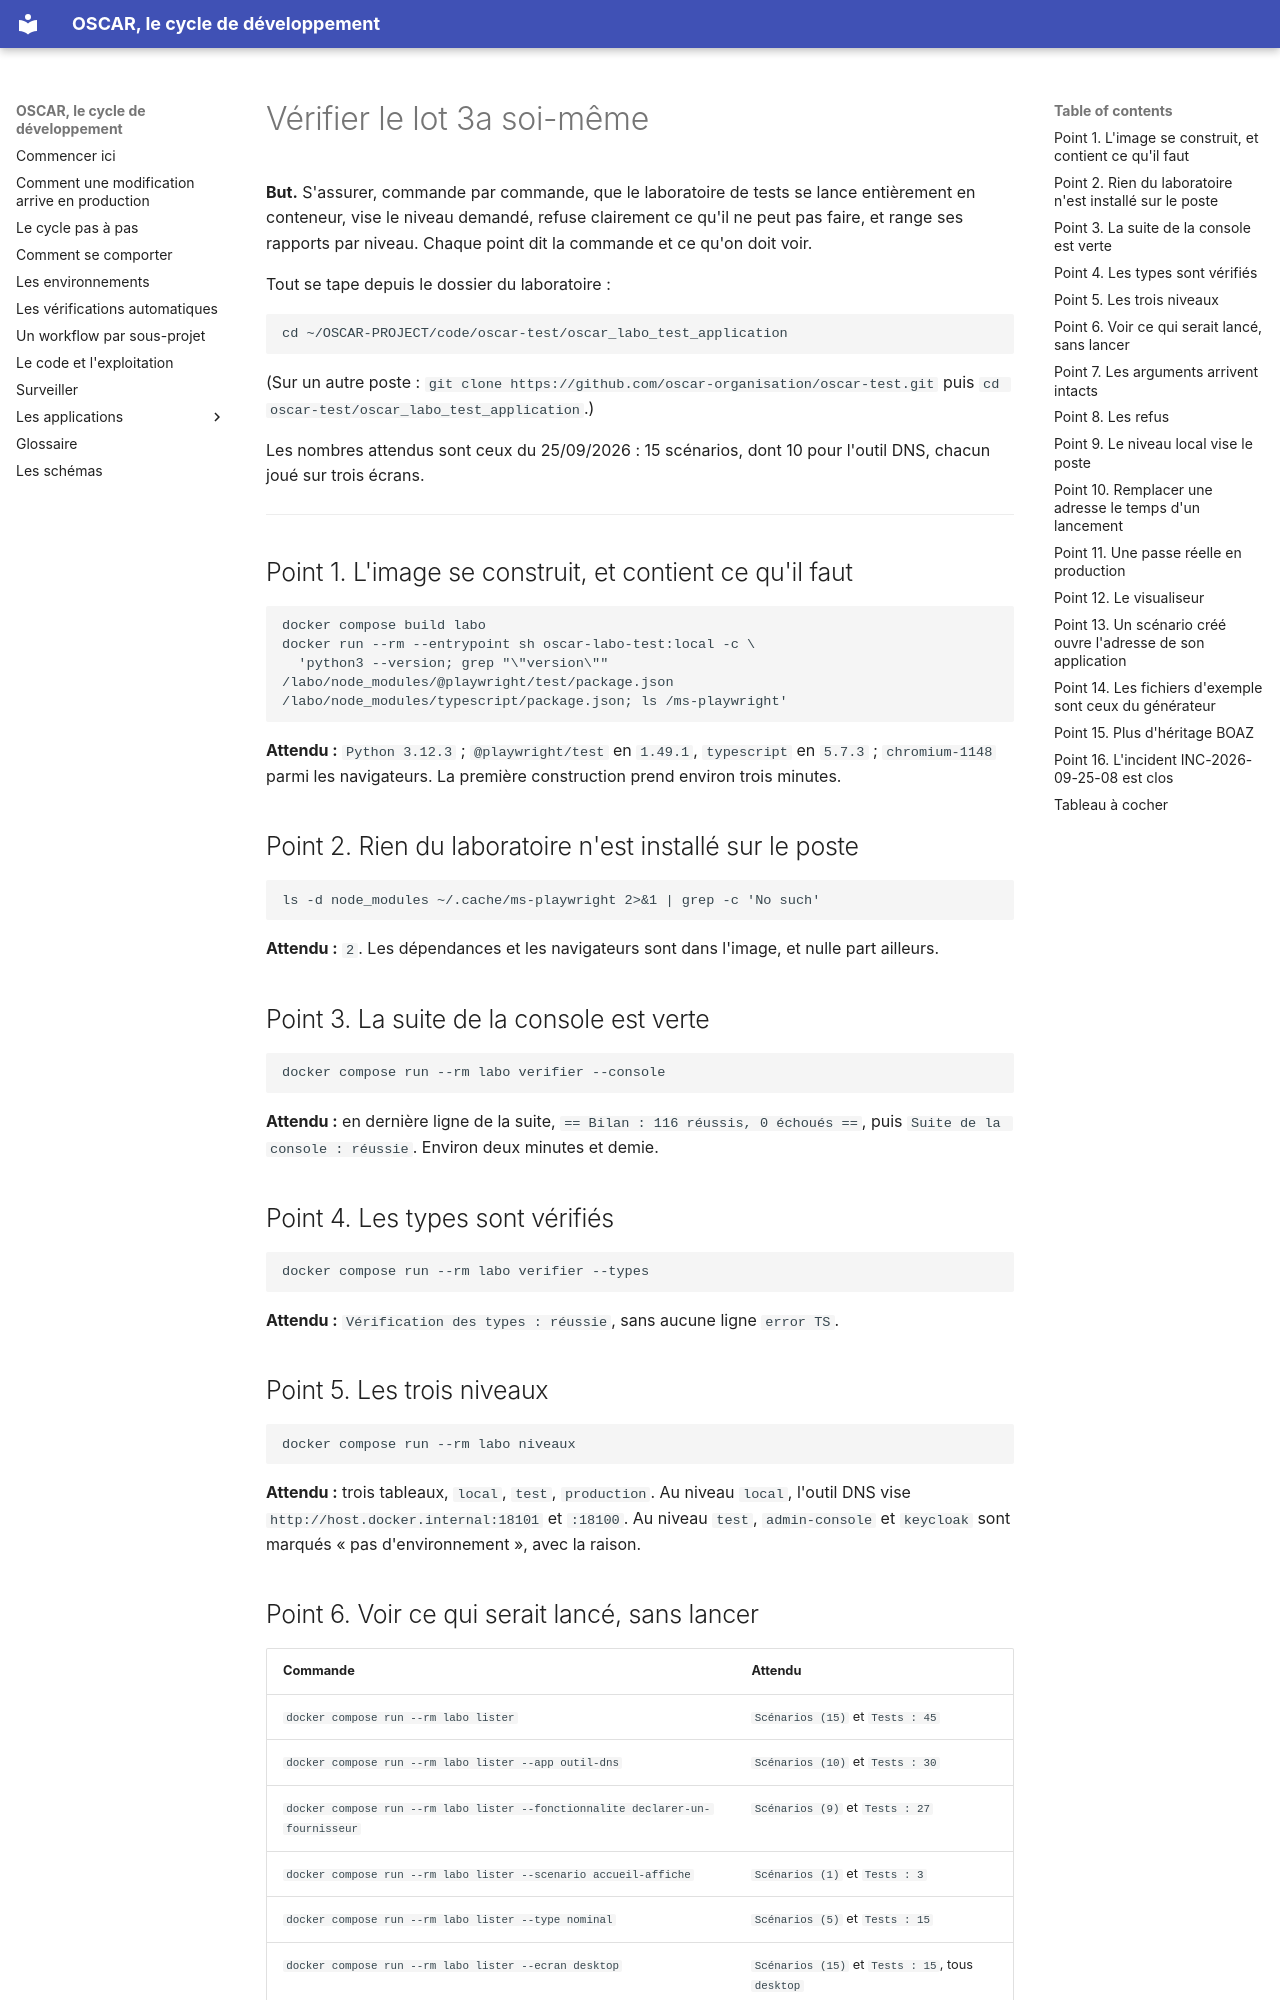

repository: oscar-organisation/oscar-general-gouvernance-project · page: evolutions/2026-09-cycle-de-developpement/rapport-evolution/test-manuel-lot3a/index.html · generator: mkdocs

# Vérifier le lot 3a soi-même

**But.** S'assurer, commande par commande, que le laboratoire de tests se lance
entièrement en conteneur, vise le niveau demandé, refuse clairement ce qu'il ne
peut pas faire, et range ses rapports par niveau. Chaque point dit la commande
et ce qu'on doit voir.

Tout se tape depuis le dossier du laboratoire :

```
cd ~/OSCAR-PROJECT/code/oscar-test/oscar_labo_test_application
```

(Sur un autre poste : `git clone https://github.com/oscar-organisation/oscar-test.git`
puis `cd oscar-test/oscar_labo_test_application`.)

Les nombres attendus sont ceux du 25/09/2026 : 15 scénarios, dont 10 pour
l'outil DNS, chacun joué sur trois écrans.

---

## Point 1. L'image se construit, et contient ce qu'il faut

```
docker compose build labo
docker run --rm --entrypoint sh oscar-labo-test:local -c \
  'python3 --version; grep "\"version\"" /labo/node_modules/@playwright/test/package.json /labo/node_modules/typescript/package.json; ls /ms-playwright'
```

**Attendu :** `Python 3.12.3` ; `@playwright/test` en `1.49.1`, `typescript` en
`5.7.3` ; `chromium-1148` parmi les navigateurs. La première construction prend
environ trois minutes.

## Point 2. Rien du laboratoire n'est installé sur le poste

```
ls -d node_modules ~/.cache/ms-playwright 2>&1 | grep -c 'No such'
```

**Attendu :** `2`. Les dépendances et les navigateurs sont dans l'image, et
nulle part ailleurs.

## Point 3. La suite de la console est verte

```
docker compose run --rm labo verifier --console
```

**Attendu :** en dernière ligne de la suite, `== Bilan : 116 réussis, 0 échoués ==`,
puis `Suite de la console : réussie`. Environ deux minutes et demie.

## Point 4. Les types sont vérifiés

```
docker compose run --rm labo verifier --types
```

**Attendu :** `Vérification des types : réussie`, sans aucune ligne `error TS`.

## Point 5. Les trois niveaux

```
docker compose run --rm labo niveaux
```

**Attendu :** trois tableaux, `local`, `test`, `production`. Au niveau `local`,
l'outil DNS vise `http://host.docker.internal:18101` et `:18100`. Au niveau
`test`, `admin-console` et `keycloak` sont marqués « pas d'environnement », avec
la raison.

## Point 6. Voir ce qui serait lancé, sans lancer

| Commande | Attendu |
|---|---|
| `docker compose run --rm labo lister` | `Scénarios (15)` et `Tests : 45` |
| `docker compose run --rm labo lister --app outil-dns` | `Scénarios (10)` et `Tests : 30` |
| `docker compose run --rm labo lister --fonctionnalite declarer-un-fournisseur` | `Scénarios (9)` et `Tests : 27` |
| `docker compose run --rm labo lister --scenario accueil-affiche` | `Scénarios (1)` et `Tests : 3` |
| `docker compose run --rm labo lister --type nominal` | `Scénarios (5)` et `Tests : 15` |
| `docker compose run --rm labo lister --ecran desktop` | `Scénarios (15)` et `Tests : 15`, tous `desktop` |

Et `ls rapports` ne montre rien de nouveau : lister n'écrit aucun rapport.
